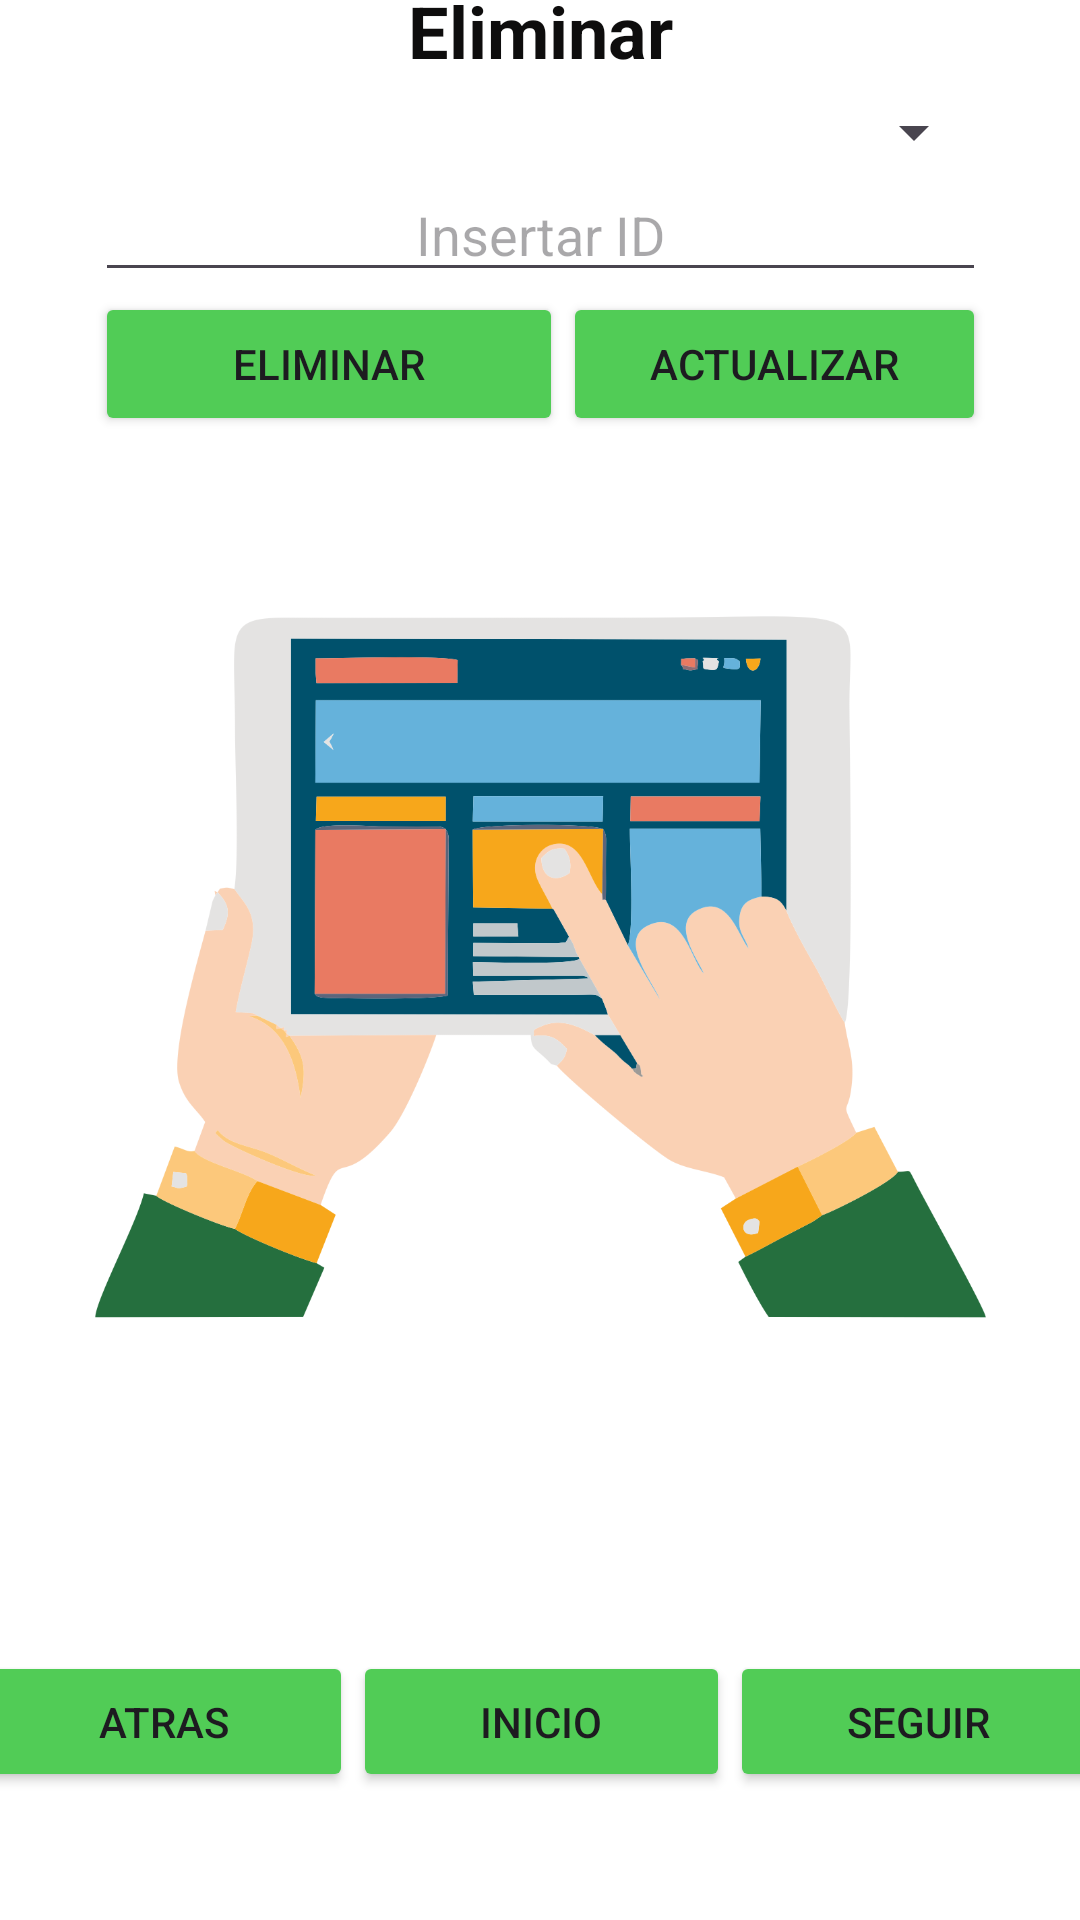

Android layout source for this screen:
<!-- AndroidManifest.xml: application theme Theme.Base -->
<!-- res/layout/activity_eliminar_administrador.xml -->
<?xml version="1.0" encoding="utf-8"?>
<androidx.constraintlayout.widget.ConstraintLayout xmlns:android="http://schemas.android.com/apk/res/android"
    xmlns:app="http://schemas.android.com/apk/res-auto"
    xmlns:tools="http://schemas.android.com/tools"
    android:layout_width="match_parent"
    android:layout_height="match_parent"
    android:background="@color/white"
    tools:context=".EliminarAdministrador">

    <LinearLayout
        android:id="@+id/linearLayout3"
        android:layout_width="297dp"
        android:layout_height="500dp"
        android:layout_marginBottom="116dp"
        android:orientation="vertical"
        app:layout_constraintBottom_toBottomOf="parent"
        app:layout_constraintEnd_toEndOf="parent"
        app:layout_constraintStart_toStartOf="parent">

        <Spinner
            android:id="@+id/spinnerRegistroCliente"
            android:layout_width="match_parent"
            android:layout_height="wrap_content"
            android:layout_marginTop="8dp"
            android:elevation="4dp"
            android:gravity="center"
            android:padding="8dp" />

        <EditText
            android:id="@+id/editTextPhone"
            android:layout_width="match_parent"
            android:layout_height="wrap_content"
            android:ems="10"
            android:hint="Insertar ID"
            android:inputType="phone"
            android:textAlignment="center"
            android:textColor="#000000" />

        <LinearLayout
            android:layout_width="match_parent"
            android:layout_height="66dp"
            android:orientation="horizontal">

            <Button
                android:id="@+id/button3"
                android:layout_width="156dp"
                android:layout_height="wrap_content"
                android:backgroundTint="#51CC56"
                android:text="Eliminar" />

            <Button
                android:id="@+id/button4"
                android:layout_width="141dp"
                android:layout_height="wrap_content"
                android:backgroundTint="#51CC56"
                android:onClick="Actualizar_Cliente"
                android:text="Actualizar" />
        </LinearLayout>

        <ImageView
            android:id="@+id/imageView2"
            android:layout_width="match_parent"
            android:layout_height="318dp"
            app:srcCompat="@drawable/registro" />

    </LinearLayout>

    <TextView
        android:id="@+id/textView3"
        android:layout_width="208dp"
        android:layout_height="37dp"
        android:text="Eliminar"
        android:textAlignment="center"
        android:textColor="#0E0D0D"
        android:textSize="24sp"
        android:textStyle="bold"
        app:layout_constraintBottom_toTopOf="@+id/linearLayout3"
        app:layout_constraintEnd_toEndOf="parent"
        app:layout_constraintStart_toStartOf="parent"
        app:layout_constraintTop_toTopOf="parent" />


    <LinearLayout
        android:layout_width="377dp"
        android:layout_height="47dp"
        android:orientation="horizontal"
        app:layout_constraintBottom_toBottomOf="parent"
        app:layout_constraintEnd_toEndOf="parent"
        app:layout_constraintStart_toStartOf="parent"
        app:layout_constraintTop_toBottomOf="@+id/linearLayout3"
        app:layout_constraintVertical_bias="0.384">

        <Button
            android:id="@+id/button8"
            android:layout_width="wrap_content"
            android:layout_height="wrap_content"
            android:layout_weight="1"
            android:backgroundTint="#51CC56"
            android:onClick="Atras"
            android:text="Atras" />

        <Button
            android:id="@+id/button9"
            android:layout_width="wrap_content"
            android:layout_height="wrap_content"
            android:layout_weight="1"
            android:backgroundTint="#51CC56"
            android:onClick="Inicio"
            android:text="Inicio" />

        <Button
            android:id="@+id/button10"
            android:layout_width="wrap_content"
            android:layout_height="wrap_content"
            android:layout_weight="1"
            android:backgroundTint="#51CC56"
            android:onClick="Siguiente"
            android:text="Seguir" />
    </LinearLayout>


</androidx.constraintlayout.widget.ConstraintLayout>
<!-- resources referenced by this layout -->
<resources>
  <!-- drawable registro: png bitmap (drawable, 100900 bytes) -->
  <style name="Theme.Base" parent="Base.Theme.Base" />
  <style name="Base.Theme.Base" parent="Theme.Material3.DayNight.NoActionBar">
          
          
      </style>
  <!-- not gathered from this repository: default colours our renderer supplied (Android Studio template values) -->
  <color name="white">#FFFFFFFF</color>
</resources>
